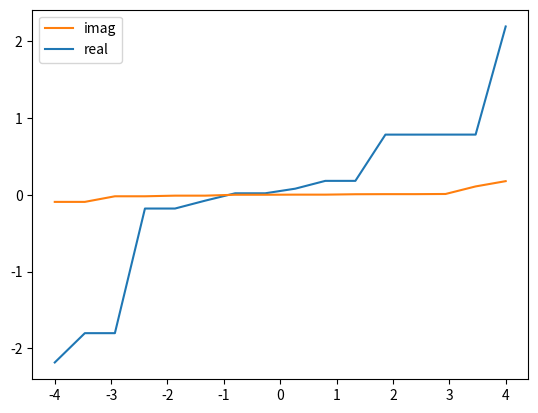

The script that saved this image:
from matplotlib import pyplot as plt     # Pyplot for nice graphs
from matplotlib import patches as mpatches 
from mpl_toolkits.mplot3d import Axes3D  # Used for 3D plots
from matplotlib.widgets import Slider, Button
import matplotlib
import numpy as np                      # NumPy
#import seaborn
from numpy import linalg as LA
#from collections import Counter
#from Functions import xyzimport, Hkay, Onsite, Hop
import sys
np.set_printoptions(threshold=sys.maxsize)

# Set hopping potential
Vppi = -1

# Define lattice vectors
# shiftx = 32.7862152500
# shifty = 8.6934634800
#
# # Retrieve unit cell
# xyz = xyzimport('TestCell.fdf')
# # Calculate onsite nearest neighbours
# Ham = Onsite(xyz, Vppi)
#
# # Shift unit cell
# xyz1 = xyz + np.array([shiftx, 0, 0])
# # Calculate offsite nearest neighbours
# V1 = Hop(xyz, xyz1, Vppi)
#
# # Shift unit cell
# xyz2 = xyz + np.array([0, shifty, 0])
# # Calculate offsite nearest neighbours
# V2 = Hop(xyz, xyz2, Vppi)
#
# # Shift unit cell
# xyz3 = xyz + np.array([shiftx, shifty, 0])
# # Calculate offsite nearest neighbours
# V3 = Hop(xyz, xyz3, Vppi)

h = np.array([[0, 1, 0, 0], [1, 0, 1, 0], [0, 1, 0, 1], [0, 0, 1, 0]])
V = np.array([[0, 1, 0, 0], [0, 0, 0, 0], [0, 0, 0, 0], [0, 0, 1, 0]])

h = h * Vppi
V = V * Vppi

# print(np.sum(h))

Show = 0
if Show == 1:
    plt.imshow(h)
    plt.colorbar()
    plt.show()
    plt.imshow(V)
    plt.colorbar()
    plt.show()

jsize = 4

z = np.linspace(-0.1, 0.1, jsize)
z = np.diag(z) - 0.01j
es = h
a = np.transpose(V)
b = V
e = h
g = LA.inv(z - e)

Recurs = np.zeros((h.shape[0], ) * 4, dtype=complex)

for j in range(jsize):
    if j == 0:
        Recurs[0, 0, :] = z - es
        Recurs[0, 1, :] = -a
    elif j == jsize - 1:
        Recurs[-1, -1, :] = z - e
        Recurs[-1, -2, :] = -b
    else:
        Recurs[j, j - 1, :] = -b
        Recurs[j, j, :] = z - e
        Recurs[j, j + 1, :] = -a
#print(Recurs)
#print(np.sum(np.abs(Recurs)))
q = 1
while np.sum(np.abs(a)) != 0:
    for j in range(jsize):
        if j == 0:
            g = LA.inv(z - e)
            es = es + a @ g @ b
            e = e + a @ g @ b + b @ g @ a
            a = a @ g @ a
            b = b @ g @ b
            Recurs[0, 0, :] = z - es
            Recurs[0, 1, :] = -a
        elif j == jsize - 1:
            Recurs[-1, -1, :] = z - e
            Recurs[-1, -2, :] = -b
        else:
            Recurs[j, j - 1, :] = -b
            Recurs[j, j, :] = z - e
            Recurs[j, j + 1, :] = -a
#    print(q)
#    print(b)
#    print(np.sum(np.abs(a)))
    q = q + 1
#print(Recurs)
SelfER = es - h
#print(SelfER)
SelfEL = e - h - SelfER
#print(SelfEL)
G00 = LA.inv(z-es)
print(G00)
X = np.linspace(-4, 4, G00.flatten().shape[0])
Y = G00.flatten()
print(Y)
Y1 = Y.real
Y2 = Y.imag
Y1 = np.sort(Y1)
Y2 = np.sort(Y2)
print(Y1,Y2)
real, = plt.plot(X, Y1, label = 'real')
imag, = plt.plot(X, Y2, label = 'imag')
plt.legend(handles=[imag,real])
plt.show()